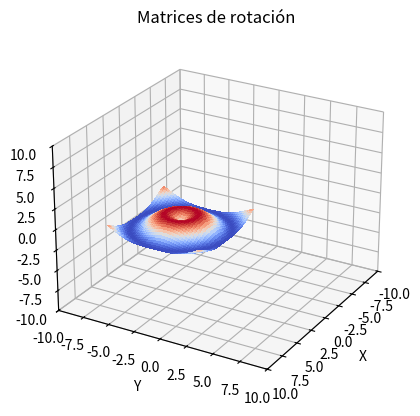

Write the Python code that produced this figure.
import matplotlib.pyplot as plt
import matplotlib.cm as cm
import numpy as np


def configuracion_grafica(x_lim_inf,x_lim_sup,y_lim_inf,y_lim_sup,z_lim_inf,z_lim_sup,titulo):
    plt.title("Matrices de rotación")
    # Definimos los limites de la gráfica
    grafica.set_xlim(x_lim_inf,x_lim_sup)
    grafica.set_ylim(y_lim_inf,y_lim_sup)
    grafica.set_zlim(z_lim_inf,z_lim_sup)
    
    # Definimos los ejes de la gráfica
    grafica.set_xlabel("X")
    grafica.set_ylabel("Y")
    grafica.set_zlabel("Z")
    grafica.view_init(elev=25, azim=30)


def sistema_coordenadas(x_i, y_i, z_i, x_f, y_f, z_f):
    # Definimos los valores de x, y, z
    x = [x_i, x_f]
    y = [y_i, y_f]
    z = [z_i, z_f]

    # Creamos una grafica en 3D
    grafica.plot3D(x, [y_i, y_i], [z_i, z_i], color="red")
    grafica.plot3D([x_i, x_i], y, [z_i, z_i], color="blue")
    grafica.plot3D([x_i, x_i], [y_i, y_i], z, color="green")

def matriz_rotacion_z(grados):
    rad=grados/180*np.pi
    rotacion=np.array([[np.cos(rad),-np.sin(rad),0],
                      [np.sin(rad),np.cos(rad),0],
                      [0,0,1]])
    return rotacion

def matriz_rotacion_y(grados):
    rad=grados/180*np.pi
    rotacion=np.array([[np.cos(rad),0,np.sin(rad)],
                      [0,1,0],
                      [-np.sin(rad),0,np.cos(rad)]])
    return rotacion

def matriz_rotacion_x(grados):
    rad=grados/180*np.pi
    rotacion=np.array([[1,0,0],
                      [0,np.cos(rad),-np.sin(rad)],
                      [0,np.sin(rad),np.cos(rad)]])
    return rotacion

def matriz_translacion_x(x):
    traslacion=np.array([[1,0,0,-x],
                         [0,1,0,0],
                         [0,0,1,0],
                         [0,0,0,1]])
    return traslacion

def matriz_translacion_y(y):
    traslacion=np.array([[1,0,0,0],
                         [0,1,0,-y],
                         [0,0,1,0],
                         [0,0,0,1]])
    return traslacion

def matriz_translacion_z(z):
    traslacion=np.array([[1,0,0,0],
                         [0,1,0,0],
                         [0,0,1,-z],
                         [0,0,0,1]])
    return traslacion

def sistema_coordenadas_movil(matriz_rotacion):
    # Definimos los componentes de la matriz de rotacion
    mr_11 = matriz_rotacion[0, 0]
    mr_12 = matriz_rotacion[0, 1]
    mr_13 = matriz_rotacion[0, 2]
    mr_21 = matriz_rotacion[1, 0]
    mr_22 = matriz_rotacion[1, 1]
    mr_23 = matriz_rotacion[1, 2]
    mr_31 = matriz_rotacion[2, 0]
    mr_32 = matriz_rotacion[2, 1]
    mr_33 = matriz_rotacion[2, 2]

    grafica.plot3D([0, mr_11], [0, mr_12], [0, mr_13], color="purple")
    grafica.plot3D([0, mr_21], [0, mr_22], [0, mr_23], color="gray")
    grafica.plot3D([0, mr_31], [0, mr_32], [0, mr_33], color="cyan")


def animacion_funcion_3D(grados_x, grados_y, grados_z):
    for i in range(grados_x):
        grafica.cla()
        configuracion_grafica(-10,10,-10,10,-10,10,"Funcion tipo solido")
        # Establecemos las coordenadas del solido
        X = np.arange(-5,5,0.25)
        Y = np.arange(-5,5,0.25)

        X, Y = np.meshgrid(X, Y)
        R = np.sqrt(X*2 + Y*2)
        Z = np.sin(R)
        indice=0
        for datos in zip(X,Y,Z):
            coordenadas_funcion=np.array([datos[0],datos[1],datos[2]])
            rotacion=matriz_rotacion_x(i)
            
            resultado=rotacion@coordenadas_funcion
            X[indice]=resultado[0]
            Y[indice]=resultado[1]
            Z[indice]=resultado[2]
            indice+=1
        # Creamos una figura en 3D
        surface = grafica.plot_surface(X, Y, Z, rstride=1, cstride=1,
                                    cmap=cm.coolwarm, linewidth=0,
                                    antialiased=False)
        plt.draw()
        plt.pause(0.1)
    X_cp=X.copy()
    Y_cp=Y.copy()
    Z_cp=Z.copy()
    
    for j in range(grados_y):
        grafica.cla()
        configuracion_grafica(-10,10,-10,10,-10,10,"Funcion tipo solido")
        # Establecemos las coordenadas del solido
        X = X_cp.copy()
        Y = Y_cp.copy()
        Z = Z_cp.copy()
        indice=0
        for datos in zip(X,Y,Z):
            coordenadas_funcion=np.array([datos[0],datos[1],datos[2]])
            rotacion=matriz_rotacion_y(j)
            
            resultado=rotacion@coordenadas_funcion
            X[indice]=resultado[0]
            Y[indice]=resultado[1]
            Z[indice]=resultado[2]
            indice+=1
        # Creamos una figura en 3D
        surface = grafica.plot_surface(X, Y, Z, rstride=1, cstride=1,
                                    cmap=cm.coolwarm, linewidth=0,
                                    antialiased=False)
        plt.draw()
        plt.pause(0.1) 
    X_cp=X.copy()
    Y_cp=Y.copy()
    Z_cp=Z.copy()
    for k in range(grados_z):
        grafica.cla()
        configuracion_grafica(-10,10,-10,10,-10,10,"Funcion tipo solido")
        # Establecemos las coordenadas del solido
        X = X_cp.copy()
        Y = Y_cp.copy()
        Z = Z_cp.copy()
        indice=0
        for datos in zip(X,Y,Z):
            coordenadas_funcion=np.array([datos[0],datos[1],datos[2]])
            rotacion=matriz_rotacion_z(k)
            
            resultado=rotacion@coordenadas_funcion
            X[indice]=resultado[0]
            Y[indice]=resultado[1]
            Z[indice]=resultado[2]
            indice+=1
        # Creamos una figura en 3D
        surface = grafica.plot_surface(X, Y, Z, rstride=1, cstride=1,
                                    cmap=cm.coolwarm, linewidth=0,
                                    antialiased=False)
        plt.draw()
        plt.pause(0.1)    


def animacion_3d_traslacion(x,y,z):
    for i in range(x):
        i+=1
        grafica.cla()
        configuracion_grafica(-10,10,-10,10,-10,10,"Funcion tipo sólido para traslacion")
        #Dibujando la grafica 
        X=np.arange(-5,5,0.25)
        Y=np.arange(-5,5,0.25)
        
        X,Y=np.meshgrid(X,Y)
        R=np.sqrt(X**2+Y**2)
        Z=np.sin(R)
        W=np.ones(len(Z)) #Contruccion de vector de unos para agregarlos a las coordenadas
        index=0
        for dato in zip(X,Y,Z,W):
            coordenadas_funcion=np.array([dato[0],dato[1],dato[2],dato[3]],dtype=object)
            traslacion_x=matriz_translacion_x(i)
            resultado=traslacion_x@coordenadas_funcion
            
            X[index]=resultado[0]
            Y[index]=resultado[1]
            Z[index]=resultado[2]
            index+=1
        surface=grafica.plot_surface(X,Y,Z,rstride=1,cstride=1,cmap=cm.coolwarm,linewidth=0,antialiased=False)
        plt.draw()
        plt.pause(0.01)
    X_cp=X.copy()
    Y_cp=Y.copy()
    Z_cp=Z.copy()

    for j in range(y):
        j+=1
        grafica.cla()
        configuracion_grafica(-10,10,-10,10,-10,10,"Funcion tipo sólido para traslacion")
        #Dibujando la grafica 
        X = X_cp.copy()
        Y = Y_cp.copy()
        Z = Z_cp.copy()
        W=np.ones(len(Z)) #Contruccion de vector de unos para agregarlos a las coordenadas
        index=0
        for dato in zip(X,Y,Z,W):
            coordenadas_funcion=np.array([dato[0],dato[1],dato[2],dato[3]],dtype=object)
            traslacion_y=matriz_translacion_y(j)
            resultado=traslacion_y@coordenadas_funcion
            
            X[index]=resultado[0]
            Y[index]=resultado[1]
            Z[index]=resultado[2]
            index+=1
        surface=grafica.plot_surface(X,Y,Z,rstride=1,cstride=1,cmap=cm.coolwarm,linewidth=0,antialiased=False)
        plt.draw()
        plt.pause(0.01)
    
    X_cp=X.copy()
    Y_cp=Y.copy()
    Z_cp=Z.copy()    
    for k in range(z):
        k+=1
        grafica.cla()
        configuracion_grafica(-10,10,-10,10,-10,10,"Funcion tipo sólido para traslacion")
        #Dibujando la grafica 
        X = X_cp.copy()
        Y = Y_cp.copy()
        Z = Z_cp.copy()
        W=np.ones(len(Z)) #Contruccion de vector de unos para agregarlos a las coordenadas
        index=0
        for dato in zip(X,Y,Z,W):
            coordenadas_funcion=np.array([dato[0],dato[1],dato[2],dato[3]],dtype=object)
            traslacion_z=matriz_translacion_z(k)
            resultado=traslacion_z@coordenadas_funcion
            
            X[index]=resultado[0]
            Y[index]=resultado[1]
            Z[index]=resultado[2]
            index+=1
        surface=grafica.plot_surface(X,Y,Z,rstride=1,cstride=1,cmap=cm.coolwarm,linewidth=0,antialiased=False)
        plt.draw()
        plt.pause(0.01)
        
    
    
           
# Definimos una gráfica
figura = plt.figure()
grafica = figura.add_subplot(projection='3d')# Configuramos la perspectiva en 3D
#animacion_funcion_3D(90,90,90)
#sistema_coordenadas(0, 0, 0, 1, 1, 1)
animacion_3d_traslacion(10,10,10)
plt.show()